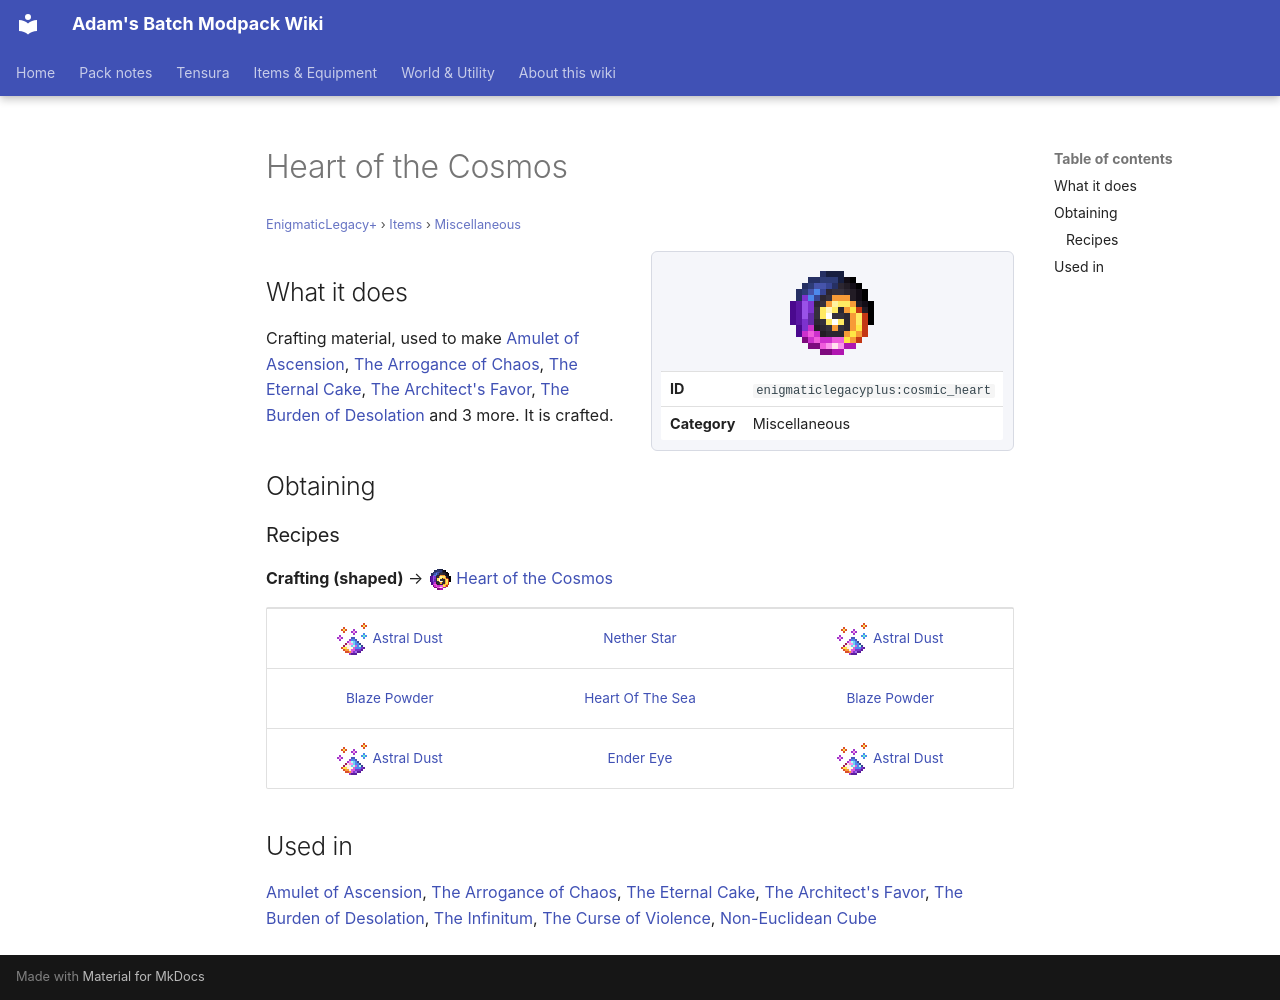

repository: Proteus-Nell/Adams-Batch-MC-Modpack-Wiki · page: enigmatic-legacy-plus/items/miscellaneous/cosmic-heart/index.html · generator: mkdocs

# Heart of the Cosmos

<small>[EnigmaticLegacy+](../../index.md) &rsaquo; [Items](../index.md) &rsaquo; [Miscellaneous](index.md)</small>

<div class="infobox" markdown>

![Heart of the Cosmos](../../../assets/icons/enigmaticlegacyplus/item/cosmic_heart.png)

| | |
|---|---|
| **ID** | `enigmaticlegacyplus:cosmic_heart` |
| **Category** | Miscellaneous |

</div>

## What it does

Crafting material, used to make [Amulet of Ascension](../amulets/ascension-amulet.md), [The Arrogance of Chaos](../tools/chaos-elytra.md), [The Eternal Cake](../../blocks/cosmic-cake.md), [The Architect's Favor](../scrolls/cosmic-scroll.md), [The Burden of Desolation](../rings/desolation-ring.md) and 3 more. It is crafted.

## Obtaining

### Recipes

**Crafting (shaped)** &rarr; ![](../../../assets/icons/enigmaticlegacyplus/item/cosmic_heart.png) [Heart of the Cosmos](cosmic-heart.md)

<div class="recipe" markdown>

| | | |
|---|---|---|
| ![](../../../assets/icons/enigmaticlegacyplus/item/astral_dust.png) [Astral Dust](../generic/astral-dust.md) |  [Nether Star](https://minecraft.wiki/w/Nether_Star) | ![](../../../assets/icons/enigmaticlegacyplus/item/astral_dust.png) [Astral Dust](../generic/astral-dust.md) |
|  [Blaze Powder](https://minecraft.wiki/w/Blaze_Powder) |  [Heart Of The Sea](https://minecraft.wiki/w/Heart_Of_The_Sea) |  [Blaze Powder](https://minecraft.wiki/w/Blaze_Powder) |
| ![](../../../assets/icons/enigmaticlegacyplus/item/astral_dust.png) [Astral Dust](../generic/astral-dust.md) |  [Ender Eye](https://minecraft.wiki/w/Ender_Eye) | ![](../../../assets/icons/enigmaticlegacyplus/item/astral_dust.png) [Astral Dust](../generic/astral-dust.md) |

</div>

## Used in

[Amulet of Ascension](../amulets/ascension-amulet.md), [The Arrogance of Chaos](../tools/chaos-elytra.md), [The Eternal Cake](../../blocks/cosmic-cake.md), [The Architect's Favor](../scrolls/cosmic-scroll.md), [The Burden of Desolation](../rings/desolation-ring.md), [The Infinitum](../books/the-infinitum.md), [The Curse of Violence](../scrolls/violence-scroll.md), [Non-Euclidean Cube](../spellstones/the-cube.md)
